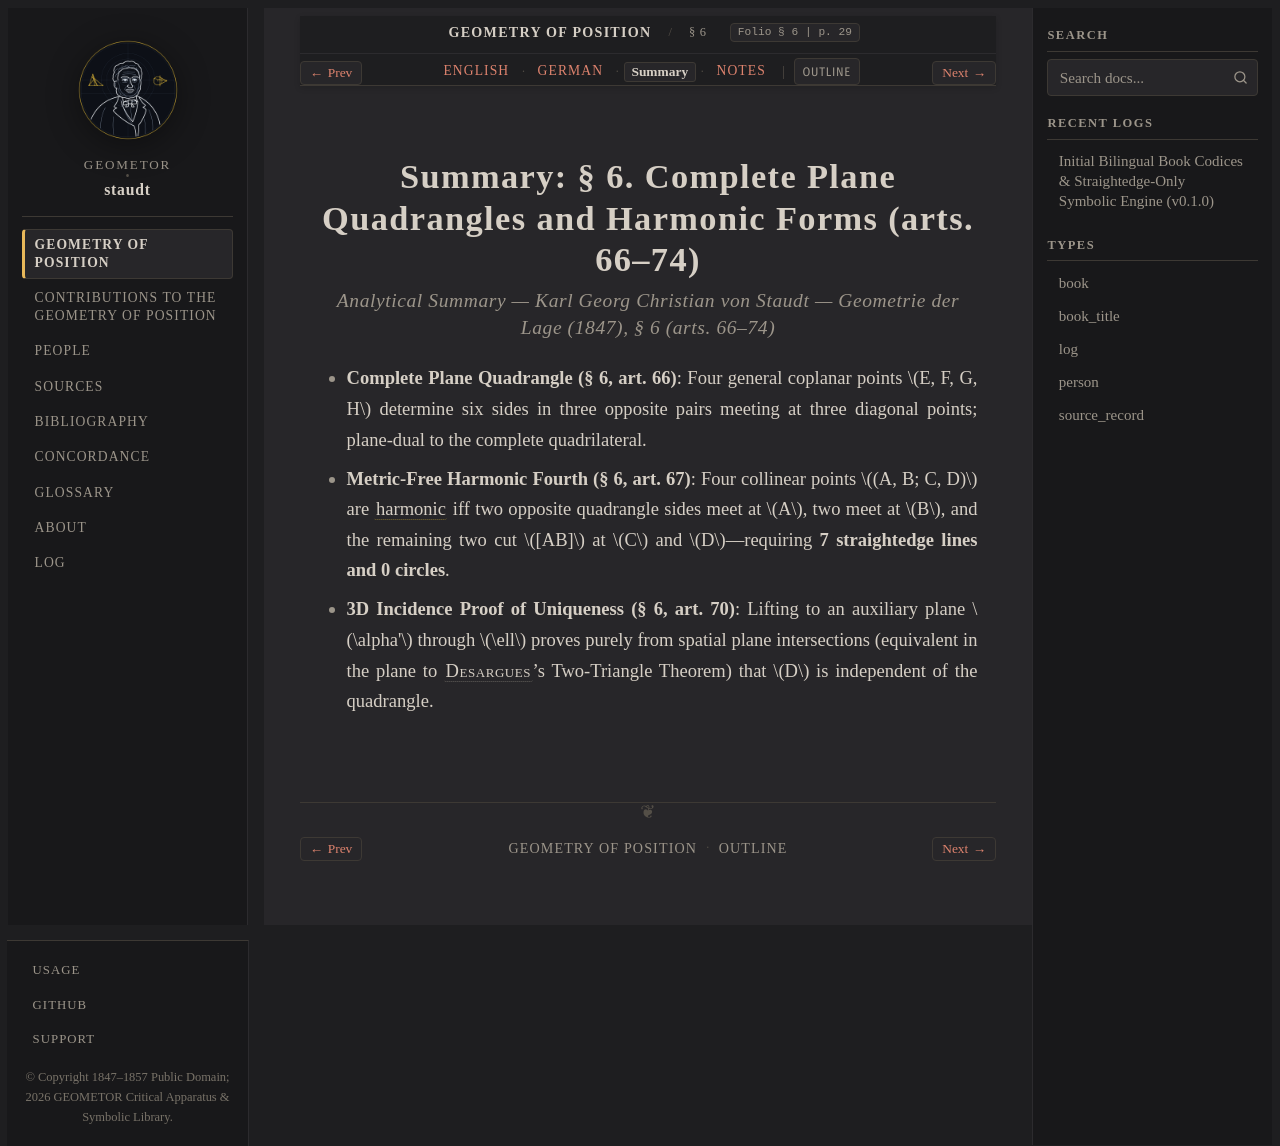

repository: geometor/staudt · page: geometrie_der_lage/sec_06/summary.html · generator: sphinx

:layout: book
:canonical_id: § 6
:breadcrumb_title: § 6
:order: 7
:tracks: English: index | German: de | Summary: summary | Notes: notes

.. _geometrie-sec_06-summary:
.. _geometrie-unit-2-summary:

Summary: § 6. Complete Plane Quadrangles and Harmonic Forms (arts. 66–74)
=========================================================================

.. rubric:: Analytical Summary — Karl Georg Christian von Staudt — *Geometrie der Lage* (1847), § 6 (arts. 66–74)

* **Complete Plane Quadrangle (§ 6, art. 66)**: Four general coplanar points :math:`E, F, G, H` determine six sides in three opposite pairs meeting at three diagonal points; plane-dual to the complete quadrilateral.
* **Metric-Free Harmonic Fourth (§ 6, art. 67)**: Four collinear points :math:`(A, B; C, D)` are :term:`harmonic <harmonisches-gebilde>` iff two opposite quadrangle sides meet at :math:`A`, two meet at :math:`B`, and the remaining two cut :math:`[AB]` at :math:`C` and :math:`D`—requiring **7 straightedge lines and 0 circles**.
* **3D Incidence Proof of Uniqueness (§ 6, art. 70)**: Lifting to an auxiliary plane :math:`\alpha'` through :math:`\ell` proves purely from spatial plane intersections (equivalent in the plane to :person:`Desargues <desargues>`'s Two-Triangle Theorem) that :math:`D` is independent of the quadrangle.
